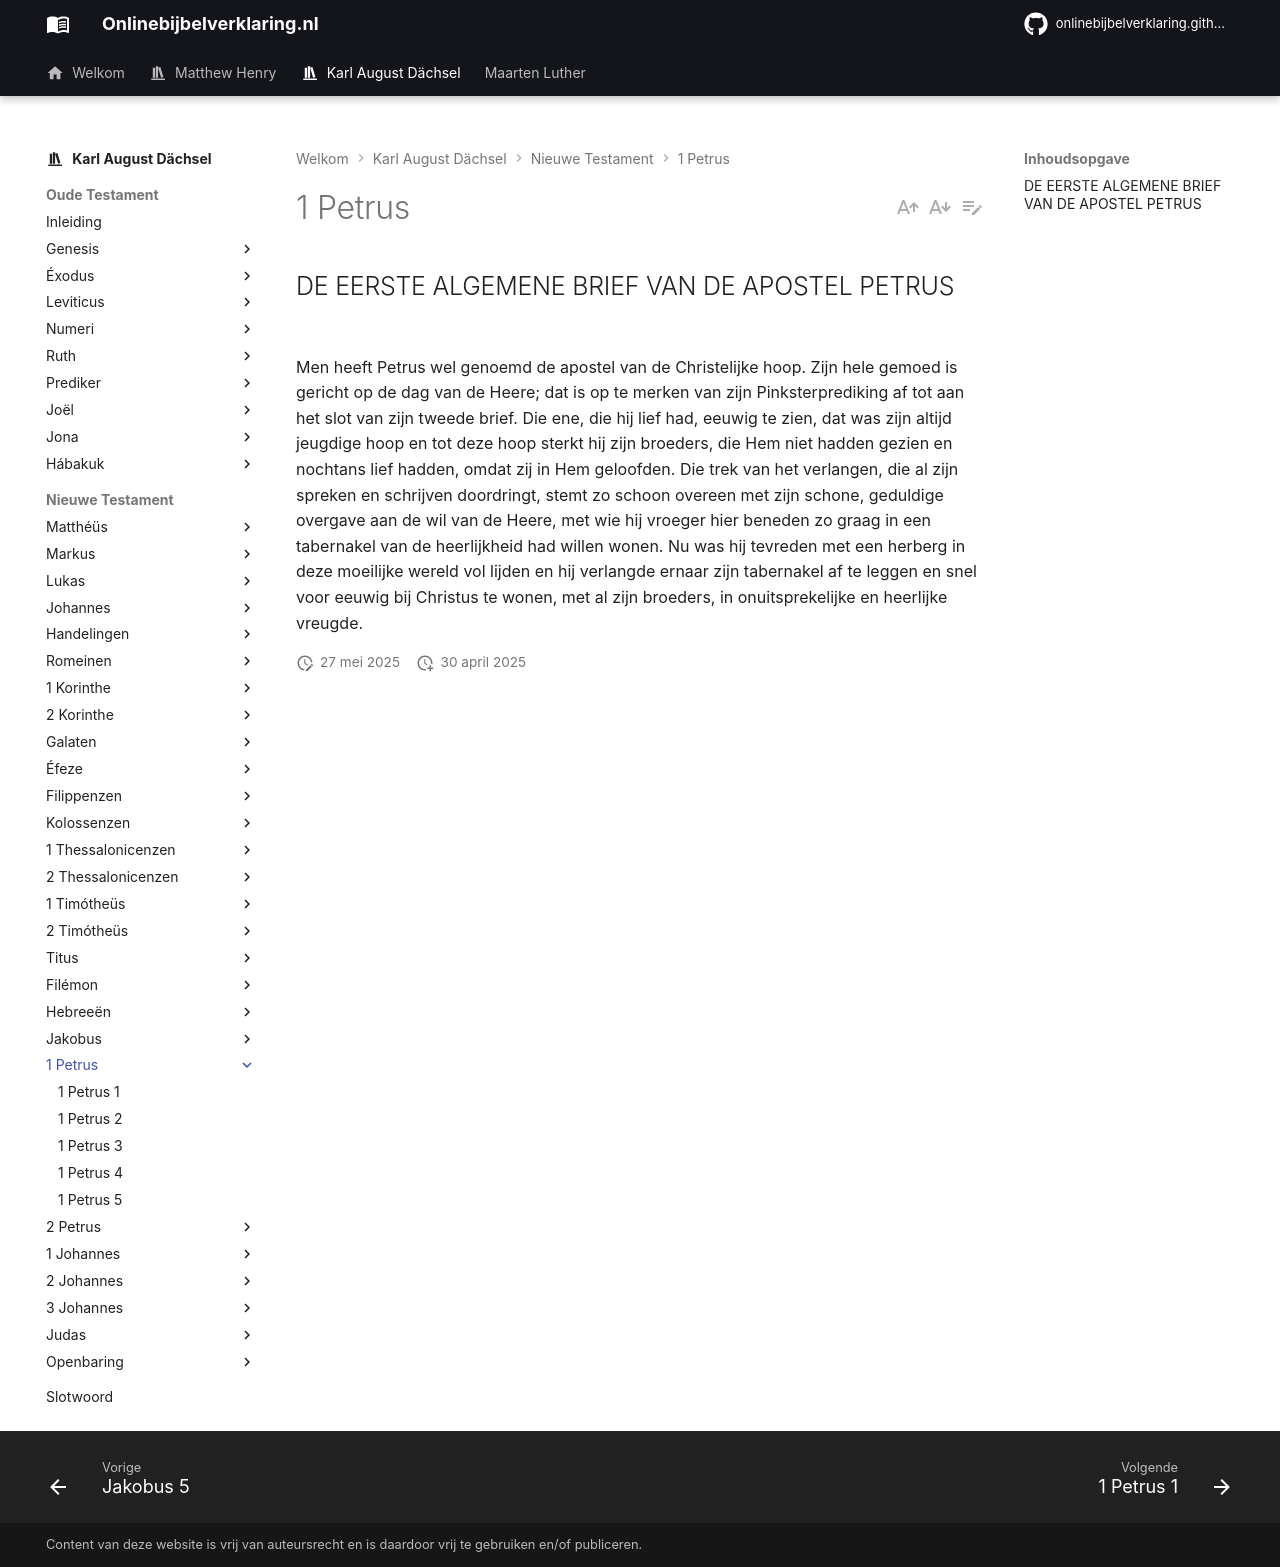

repository: onlinebijbelverklaring/onlinebijbelverklaring.github.io · page: karlaugustdachsel/1Petrus/index.html · generator: mkdocs

## DE EERSTE ALGEMENE BRIEF VAN DE APOSTEL PETRUS

Men heeft Petrus wel genoemd de apostel van de Christelijke hoop. Zijn hele gemoed is gericht op de dag van de Heere; dat is op te merken van zijn Pinksterprediking af tot aan het slot van zijn tweede brief. Die ene, die hij lief had, eeuwig te zien, dat was zijn altijd jeugdige hoop en tot deze hoop sterkt hij zijn broeders, die Hem niet hadden gezien en nochtans lief hadden, omdat zij in Hem geloofden. Die trek van het verlangen, die al zijn spreken en schrijven doordringt, stemt zo schoon overeen met zijn schone, geduldige overgave aan de wil van de Heere, met wie hij vroeger hier beneden zo graag in een tabernakel van de heerlijkheid had willen wonen. Nu was hij tevreden met een herberg in deze moeilijke wereld vol lijden en hij verlangde ernaar zijn tabernakel af te leggen en snel voor eeuwig bij Christus te wonen, met al zijn broeders, in onuitsprekelijke en heerlijke vreugde.
